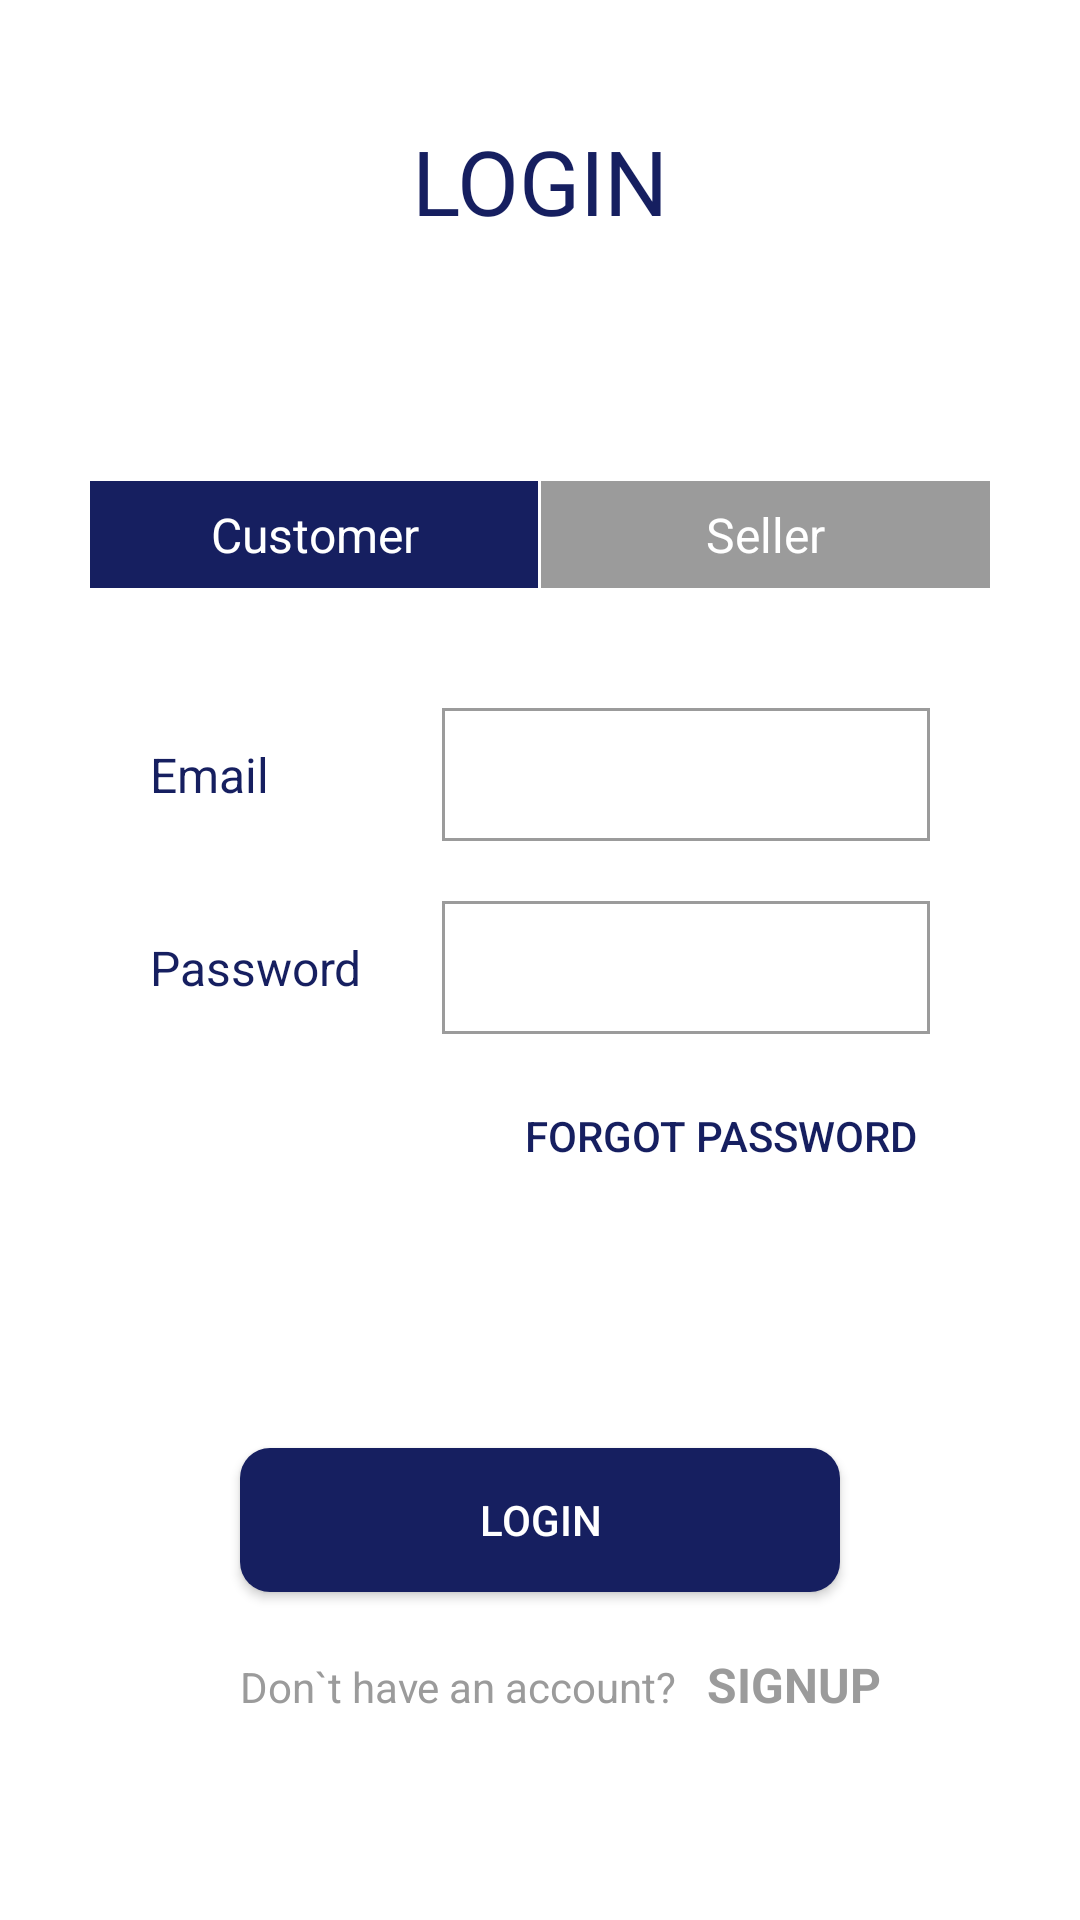

Produce the Android XML layout that renders to this screen, including the resource entries it uses.
<!-- AndroidManifest.xml: application theme Theme.SeeShop -->
<!-- res/layout/activity_login.xml -->
<?xml version="1.0" encoding="utf-8"?>
<LinearLayout xmlns:android="http://schemas.android.com/apk/res/android"
    xmlns:app="http://schemas.android.com/apk/res-auto"
    xmlns:tools="http://schemas.android.com/tools"
    android:layout_width="match_parent"
    android:layout_height="match_parent"
    android:orientation="vertical"
    tools:context=".LoginActivity">

    <ProgressBar
        android:id="@+id/login_progress"
        android:layout_width="wrap_content"
        android:layout_height="wrap_content"
        android:layout_gravity="center"
        android:visibility="gone" />

    <TextView
        android:id="@+id/welcome_tv"
        android:layout_width="match_parent"
        android:layout_height="wrap_content"
        android:text="LOGIN"
        android:textSize="@dimen/_30sp"
        android:textAlignment="center"
        android:textColor="@color/app_color"
        android:layout_marginTop="40dp"
        />

    <LinearLayout
        android:id="@+id/panel_layout"
        android:layout_width="match_parent"
        android:layout_height="wrap_content"
        android:orientation="horizontal"
        android:layout_marginLeft="@dimen/_30dp"
        android:layout_marginRight="@dimen/_30dp"
        android:layout_marginTop="80dp"
        android:weightSum="2">

        <LinearLayout
            android:id="@+id/customer_layout"
            android:layout_width="0dp"
            android:layout_height="wrap_content"
            android:layout_weight="1"
            android:onClick="openCustomerLogin"
            android:background="@color/app_color"
            android:orientation="vertical">
            <TextView
                android:layout_width="match_parent"
                android:layout_height="wrap_content"
                android:text="Customer"
                android:textSize="@dimen/_16sp"
                android:textColor="@color/white"
                android:textAlignment="center"
                android:layout_margin="@dimen/_7dp"
                />
        </LinearLayout>
        <Space
            android:layout_width="1dp"
            android:layout_height="wrap_content"/>
        <LinearLayout
            android:id="@+id/seller_layout"
            android:layout_width="0dp"
            android:layout_height="wrap_content"
            android:layout_weight="1"
            android:onClick="openSellerLogin"
            android:background="@color/lightappcolor"
            android:orientation="vertical">
            <TextView
                android:layout_width="match_parent"
                android:layout_height="wrap_content"
                android:text="Seller"
                android:textSize="@dimen/_16sp"
                android:textColor="@color/white"
                android:textAlignment="center"
                android:layout_margin="@dimen/_7dp"
                />
        </LinearLayout>

    </LinearLayout>


    
    <LinearLayout
        android:layout_width="match_parent"
        android:layout_height="wrap_content"
        android:orientation="vertical"
        android:layout_margin="@dimen/_20dp"

        >

        
        <LinearLayout
            android:layout_width="match_parent"
            android:layout_height="wrap_content"
            android:orientation="horizontal"
            android:weightSum="2"
            android:layout_marginTop="@dimen/_20dp"

            >

            <TextView
                android:id="@+id/email_tv"
                android:layout_width="0dp"
                android:layout_height="wrap_content"
                android:layout_weight="0.7"
                android:textSize="@dimen/_16sp"
                android:layout_gravity="center"
                android:textColor="@color/app_color"

                android:layout_marginLeft="@dimen/_30dp"
                android:text="Email"/>
            <LinearLayout
                android:layout_width="0dp"
                android:layout_height="wrap_content"
                android:layout_marginRight="@dimen/_30dp"
                android:layout_marginLeft="@dimen/_10dp"
                android:background="@drawable/textfield_bg"
                android:orientation="vertical"
                android:layout_gravity="center"
                android:layout_weight="1.3"
                >

                <EditText
                    android:id="@+id/email_et"
                    android:layout_width="match_parent"
                    android:layout_height="wrap_content"
                    android:backgroundTint="@android:color/transparent"

                    android:inputType="textEmailAddress"
                    android:padding="@dimen/_10dp"

                    android:textColorHint="#BFBFBF" />

            </LinearLayout>
        </LinearLayout>
        <LinearLayout
            android:layout_width="match_parent"
            android:layout_height="wrap_content"
            android:orientation="horizontal"
            android:weightSum="2"
            android:layout_marginTop="@dimen/_20dp"
            >

            <TextView
                android:id="@+id/password_tv"
                android:layout_width="0dp"
                android:layout_height="wrap_content"
                android:layout_weight="0.7"
                android:textSize="@dimen/_16sp"
                android:layout_gravity="center"
                android:textColor="@color/app_color"

                android:layout_marginLeft="@dimen/_30dp"
                android:text="@string/password"/>
            <RelativeLayout
                android:layout_width="0dp"
                android:layout_height="wrap_content"
                android:layout_marginRight="@dimen/_30dp"
                android:background="@drawable/textfield_bg"
                android:orientation="vertical"
                android:layout_gravity="center"
                android:layout_weight="1.3"
                android:layout_marginLeft="@dimen/_10dp"

                >

                <EditText
                    android:id="@+id/password_et"
                    android:layout_width="match_parent"
                    android:layout_height="wrap_content"
                    android:backgroundTint="@android:color/transparent"
                    android:inputType="textPassword"
                    android:padding="@dimen/_10dp"
                    android:layout_toStartOf="@+id/show_pass_btn"
                    android:textColorHint="#BFBFBF" />

                <ImageView
                    android:id="@+id/show_pass_btn"
                    android:layout_width="wrap_content"
                    android:layout_height="39dp"
                    android:layout_alignParentRight="true"
                    android:layout_centerVertical="true"
                    android:layout_marginRight="0dp"
                    android:alpha=".5"
                    android:onClick="ShowHidePass"
                    android:padding="5dp"
                    android:src="@drawable/ic_hide_pass" />
            </RelativeLayout>
        </LinearLayout>

        <Button
            android:id="@+id/forgot_btn"
            android:layout_width="200dp"
            android:layout_height="wrap_content"
            android:textColor="@color/app_color"
            android:text="forgot password"
            android:background="@android:color/transparent"
            android:layout_gravity="end"
            android:layout_marginTop="10dp"
            android:onClick="openForgotPwd"
            />
        <Button
            android:id="@+id/login_btn"
            android:layout_width="200dp"
            android:layout_height="wrap_content"
            android:textColor="@color/white"
            android:text="@string/login"
            android:background="@drawable/solid_bg_app_color_round_corner"
            android:layout_gravity="center"
            android:layout_marginTop="80dp"
            android:onClick="openHome"
            />


        <LinearLayout
            android:layout_width="match_parent"
            android:layout_height="wrap_content"
            android:orientation="horizontal"
            >

            <TextView
                android:layout_width="wrap_content"
                android:layout_height="wrap_content"
                android:textSize="14sp"
                android:textColor="@color/lightappcolor"
                android:layout_marginTop="@dimen/_20dp"
                android:layout_marginLeft="60dp"
                android:text="Don`t have an account?"/>

            <TextView
                android:layout_width="wrap_content"
                android:layout_height="wrap_content"
                android:layout_marginLeft="@dimen/_10dp"
                android:layout_marginTop="@dimen/_20dp"
                android:onClick="openSignup"
                android:text="SIGNUP"
                android:textColor="@color/lightappcolor"
                android:textSize="@dimen/_16sp"
                android:textStyle="bold" />

        </LinearLayout>


    </LinearLayout>

</LinearLayout>
<!-- resources referenced by this layout -->
<resources>
  <color name="app_color">#161F60</color>
  <color name="lightappcolor">#9B9B9B</color>
  <color name="white">#FFFFFFFF</color>
  <dimen name="_10dp">10dp</dimen>
  <dimen name="_16sp">16sp</dimen>
  <dimen name="_20dp">20dp</dimen>
  <dimen name="_30dp">30dp</dimen>
  <dimen name="_30sp">30sp</dimen>
  <dimen name="_7dp">7dp</dimen>
  <!-- drawable solid_bg_app_color_round_corner (drawable) -->
  <?xml version="1.0" encoding="utf-8"?>
  <shape xmlns:android="http://schemas.android.com/apk/res/android">
  
  
      <solid android:color="@color/app_color"
          />
  
      <corners android:radius="@dimen/_10dp"/>
  </shape>
  <!-- drawable textfield_bg (drawable) -->
  <?xml version="1.0" encoding="utf-8"?>
  <shape xmlns:android="http://schemas.android.com/apk/res/android">
  
  
      <stroke android:color="@color/lightappcolor"
  
          android:width="1dp"/>
  
  
  </shape>
  <string name="login">Login</string>
  <string name="password">Password</string>
  <style name="Theme.SeeShop" parent="Theme.MaterialComponents.DayNight.DarkActionBar">
          
          <item name="colorPrimary">@color/purple_500</item>
          <item name="colorPrimaryVariant">@color/purple_700</item>
          <item name="colorOnPrimary">@color/white</item>
          
          <item name="colorSecondary">@color/teal_200</item>
          <item name="colorSecondaryVariant">@color/teal_700</item>
          <item name="colorOnSecondary">@color/black</item>
          
          <item name="android:statusBarColor" tools:targetApi="l">?attr/colorPrimaryVariant</item>
          
      </style>
  <color name="purple_500">#161F60</color>
  <color name="purple_700">#FF3700B3</color>
  <color name="teal_200">#FF03DAC5</color>
  <color name="teal_700">#FF018786</color>
  <color name="black">#FF000000</color>
</resources>
